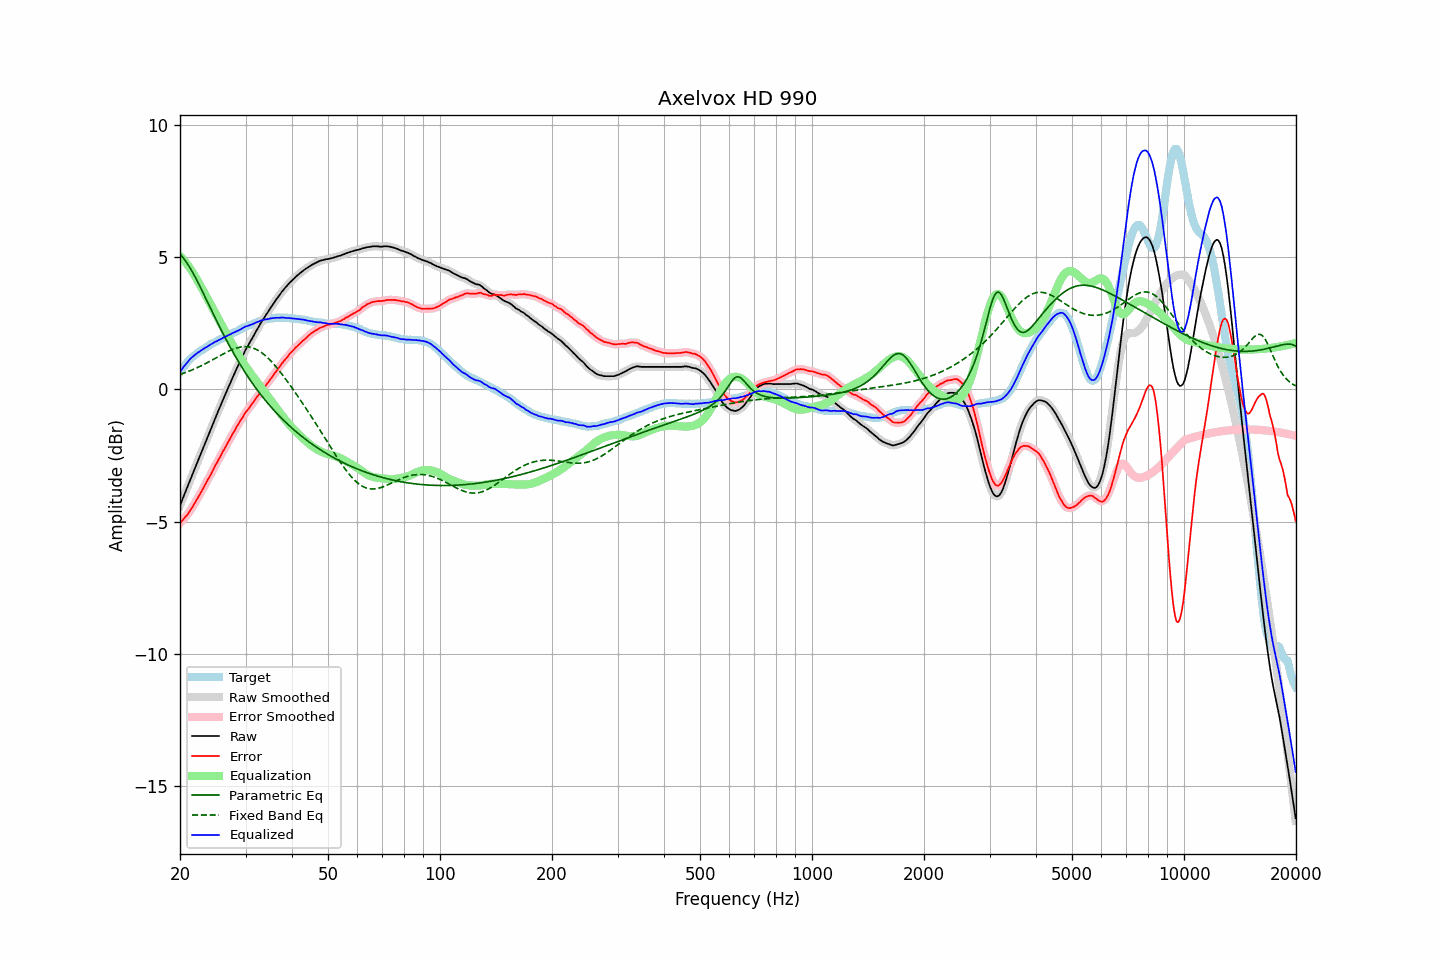

The file beside this chart, header and first rows:
frequency, raw, error, smoothed, error_smoothed, equalization, parametric_eq, fixed_band_eq, equalized_raw, equalized_smoothed, target
20.00, -4.39, -5.05, -4.38, -5.05, 5.05, 5.12, 0.57, 0.67, 0.67, 0.66
20.20, -4.24, -4.99, -4.24, -4.99, 4.99, 5.05, 0.59, 0.75, 0.75, 0.75
20.40, -4.08, -4.92, -4.09, -4.92, 4.92, 4.98, 0.61, 0.84, 0.83, 0.83
20.61, -3.94, -4.84, -3.94, -4.85, 4.85, 4.90, 0.63, 0.91, 0.91, 0.90
20.81, -3.78, -4.78, -3.79, -4.78, 4.77, 4.82, 0.65, 0.99, 0.99, 0.99
21.02, -3.64, -4.71, -3.63, -4.70, 4.69, 4.72, 0.68, 1.06, 1.06, 1.07
21.23, -3.48, -4.61, -3.48, -4.61, 4.61, 4.63, 0.70, 1.13, 1.13, 1.13
21.44, -3.32, -4.52, -3.33, -4.52, 4.52, 4.52, 0.73, 1.19, 1.19, 1.19
21.66, -3.18, -4.42, -3.17, -4.42, 4.42, 4.42, 0.75, 1.24, 1.25, 1.24
21.87, -3.02, -4.32, -3.02, -4.32, 4.32, 4.30, 0.78, 1.30, 1.30, 1.29
22.09, -2.87, -4.22, -2.87, -4.22, 4.22, 4.19, 0.81, 1.35, 1.34, 1.34
22.31, -2.72, -4.12, -2.72, -4.12, 4.11, 4.07, 0.83, 1.39, 1.39, 1.39
22.54, -2.58, -4.01, -2.58, -4.01, 4.00, 3.95, 0.86, 1.43, 1.43, 1.43
22.76, -2.42, -3.90, -2.43, -3.90, 3.89, 3.83, 0.89, 1.47, 1.47, 1.47
22.99, -2.28, -3.78, -2.28, -3.78, 3.79, 3.70, 0.92, 1.51, 1.51, 1.50
23.22, -2.13, -3.67, -2.13, -3.67, 3.68, 3.58, 0.95, 1.55, 1.55, 1.54
23.45, -1.97, -3.56, -1.98, -3.56, 3.56, 3.45, 0.98, 1.59, 1.59, 1.58
23.69, -1.83, -3.45, -1.83, -3.45, 3.45, 3.33, 1.02, 1.62, 1.62, 1.62
23.92, -1.67, -3.34, -1.67, -3.34, 3.34, 3.20, 1.05, 1.66, 1.66, 1.66
24.16, -1.52, -3.24, -1.52, -3.23, 3.22, 3.07, 1.08, 1.70, 1.70, 1.71
24.40, -1.37, -3.12, -1.37, -3.11, 3.11, 2.95, 1.12, 1.74, 1.74, 1.74
24.65, -1.23, -2.99, -1.22, -2.99, 2.99, 2.82, 1.15, 1.77, 1.77, 1.76
24.89, -1.07, -2.87, -1.08, -2.87, 2.88, 2.69, 1.18, 1.81, 1.80, 1.79
25.14, -0.93, -2.77, -0.93, -2.76, 2.77, 2.57, 1.22, 1.83, 1.83, 1.83
25.39, -0.78, -2.65, -0.79, -2.65, 2.65, 2.45, 1.25, 1.87, 1.86, 1.86
25.65, -0.65, -2.55, -0.64, -2.54, 2.54, 2.32, 1.28, 1.89, 1.90, 1.90
25.91, -0.50, -2.42, -0.50, -2.42, 2.43, 2.20, 1.32, 1.93, 1.93, 1.92
26.16, -0.35, -2.31, -0.36, -2.32, 2.31, 2.09, 1.35, 1.96, 1.96, 1.95
26.43, -0.22, -2.21, -0.21, -2.20, 2.20, 1.97, 1.38, 1.99, 1.99, 1.99
26.69, -0.08, -2.10, -0.07, -2.10, 2.09, 1.85, 1.41, 2.02, 2.02, 2.02
26.96, 0.07, -1.98, 0.07, -1.99, 1.98, 1.74, 1.44, 2.06, 2.05, 2.05
27.23, 0.20, -1.88, 0.21, -1.87, 1.87, 1.62, 1.47, 2.08, 2.08, 2.08
27.50, 0.34, -1.77, 0.35, -1.77, 1.76, 1.51, 1.50, 2.11, 2.11, 2.11
27.77, 0.49, -1.65, 0.48, -1.66, 1.66, 1.41, 1.52, 2.14, 2.14, 2.13
28.05, 0.62, -1.56, 0.62, -1.55, 1.55, 1.30, 1.55, 2.17, 2.17, 2.17
28.33, 0.76, -1.44, 0.75, -1.44, 1.45, 1.19, 1.57, 2.20, 2.20, 2.19
28.62, 0.88, -1.34, 0.88, -1.34, 1.34, 1.09, 1.58, 2.22, 2.22, 2.22
28.90, 1.02, -1.25, 1.02, -1.24, 1.24, 0.99, 1.60, 2.25, 2.25, 2.26
29.19, 1.14, -1.14, 1.15, -1.15, 1.14, 0.89, 1.61, 2.29, 2.29, 2.28
29.48, 1.28, -1.06, 1.28, -1.04, 1.05, 0.79, 1.62, 2.32, 2.32, 2.33
29.78, 1.40, -0.94, 1.40, -0.95, 0.95, 0.69, 1.62, 2.36, 2.35, 2.34
30.08, 1.52, -0.85, 1.52, -0.86, 0.86, 0.60, 1.62, 2.39, 2.38, 2.37
30.38, 1.62, -0.78, 1.63, -0.77, 0.78, 0.51, 1.62, 2.40, 2.41, 2.40
30.68, 1.73, -0.70, 1.73, -0.69, 0.69, 0.42, 1.61, 2.43, 2.43, 2.43
30.99, 1.84, -0.61, 1.84, -0.61, 0.61, 0.33, 1.59, 2.45, 2.45, 2.45
31.30, 1.94, -0.53, 1.95, -0.53, 0.52, 0.24, 1.58, 2.47, 2.47, 2.47
31.61, 2.05, -0.45, 2.06, -0.44, 0.44, 0.15, 1.56, 2.50, 2.50, 2.50
31.93, 2.16, -0.36, 2.16, -0.36, 0.36, 0.07, 1.53, 2.52, 2.52, 2.52
32.24, 2.28, -0.27, 2.27, -0.27, 0.28, -0.01, 1.50, 2.55, 2.55, 2.54
32.57, 2.37, -0.20, 2.38, -0.19, 0.19, -0.09, 1.46, 2.57, 2.57, 2.57
32.89, 2.49, -0.11, 2.48, -0.11, 0.11, -0.17, 1.43, 2.60, 2.60, 2.59
33.22, 2.59, -0.03, 2.58, -0.03, 0.03, -0.25, 1.38, 2.62, 2.61, 2.61
33.55, 2.68, 0.04, 2.68, 0.05, -0.05, -0.33, 1.34, 2.63, 2.63, 2.63
33.89, 2.77, 0.13, 2.77, 0.12, -0.13, -0.40, 1.28, 2.65, 2.64, 2.64
34.23, 2.86, 0.20, 2.86, 0.21, -0.21, -0.48, 1.23, 2.66, 2.66, 2.66
34.57, 2.95, 0.28, 2.96, 0.28, -0.29, -0.55, 1.17, 2.67, 2.67, 2.67
34.92, 3.05, 0.37, 3.05, 0.36, -0.37, -0.62, 1.11, 2.69, 2.68, 2.68
35.27, 3.14, 0.44, 3.14, 0.45, -0.45, -0.69, 1.05, 2.69, 2.69, 2.70
35.62, 3.23, 0.54, 3.24, 0.54, -0.53, -0.76, 0.98, 2.70, 2.70, 2.69
35.97, 3.33, 0.62, 3.33, 0.62, -0.62, -0.82, 0.91, 2.71, 2.71, 2.70
... 635 more rows
